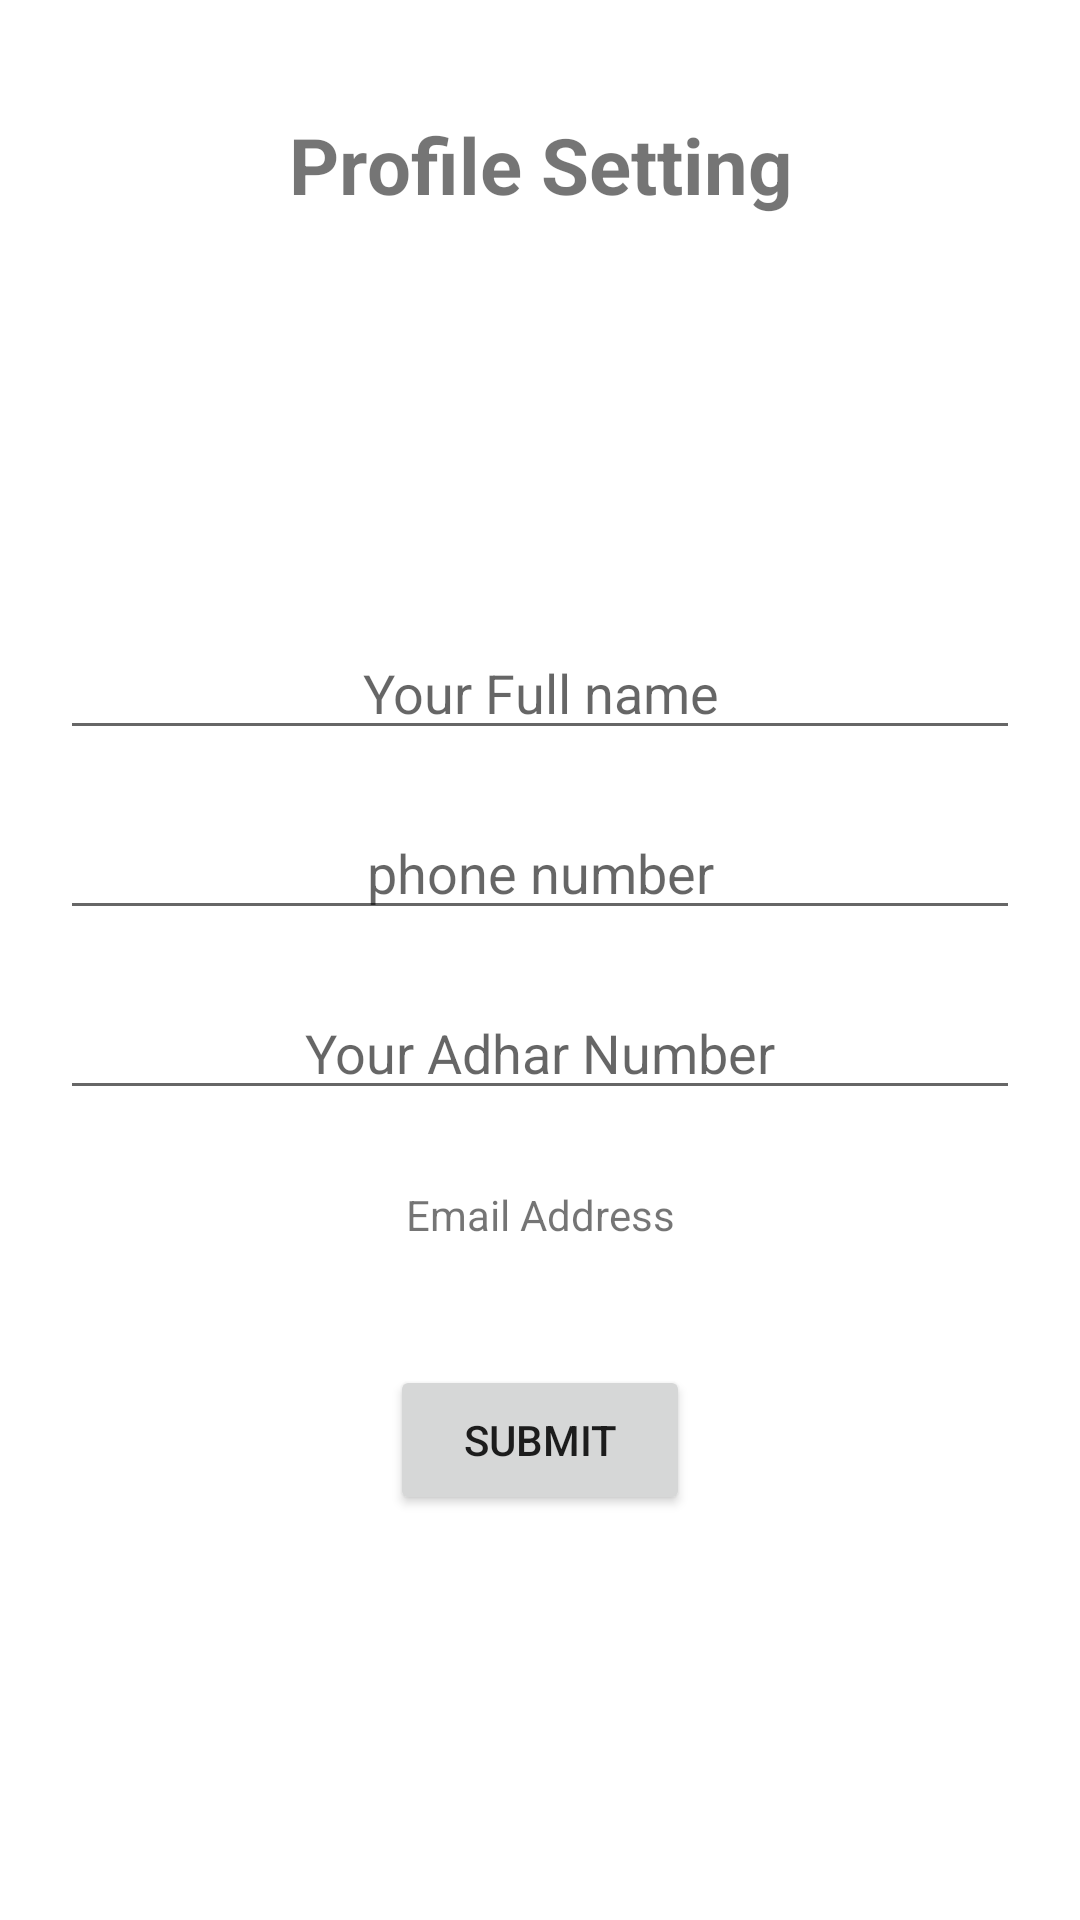

Layout XML and referenced resources for this Android screen:
<!-- AndroidManifest.xml: application theme Theme.VoterApp -->
<!-- res/layout/activity_profile.xml -->
<?xml version="1.0" encoding="utf-8"?>
<LinearLayout xmlns:android="http://schemas.android.com/apk/res/android"
    xmlns:app="http://schemas.android.com/apk/res-auto"
    xmlns:tools="http://schemas.android.com/tools"
    android:layout_width="match_parent"
    android:layout_height="match_parent"
    tools:context=".ProfileActivity"
    android:orientation="vertical">

    <TextView
        android:layout_width="200dp"
        android:layout_height="50dp"
        android:text="Profile Setting"
        android:textSize="26dp"
        android:textStyle="bold"
        android:layout_gravity="center"
        android:gravity="center"
        android:layout_marginTop="30dp"
        />

    <ImageView
        android:id="@+id/user_photo"
        android:layout_width="60dp"
        android:layout_height="70sp"
        android:layout_gravity="center"
        android:layout_marginTop="35dp"
        android:foreground="@drawable/rounded_fg"
        android:src="@drawable/ic_baseline_person_24"
        />

    <EditText
        android:id="@+id/full_name"
        android:layout_width="320dp"
        android:layout_height="40dp"
        android:layout_gravity="center"
        android:layout_marginTop="25dp"
        android:hint="Your Full name"
        android:inputType="textPersonName"
        android:gravity="center"
        />

    <EditText
        android:id="@+id/phone_number"
        android:layout_width="320dp"
        android:layout_height="40dp"
        android:layout_gravity="center"
        android:layout_marginTop="20dp"
        android:hint="phone number"
        android:gravity="center"
        android:inputType="phone"
        />

    <EditText
        android:id="@+id/adhar_card"
        android:layout_width="320dp"
        android:layout_height="40dp"
        android:layout_gravity="center"
        android:layout_marginTop="20dp"
        android:hint="Your Adhar Number"
        android:gravity="center"
        android:inputType="number"
        />

        <TextView
            android:id="@+id/email_add"
            android:layout_width="320dp"
            android:layout_height="40dp"
            android:text="Email Address"
            android:gravity="center"
            android:layout_gravity="center"
            android:layout_marginTop="15dp"
            />


    <Button
        android:id="@+id/submit_profile"
        android:layout_width="100dp"
        android:layout_height="50dp"
        android:layout_gravity="center"
        android:layout_marginTop="30dp"
        android:text="Submit"
        />


</LinearLayout>
<!-- resources referenced by this layout -->
<resources>
  <!-- drawable rounded_fg (drawable) -->
  <?xml version="1.0" encoding="utf-8"?>
  <shape xmlns:android="http://schemas.android.com/apk/res/android"
  
      android:innerRadiusRatio="2"
      android:shape="ring"
      android:thicknessRatio="1"
      android:useLevel="false">
      <gradient
          android:type="radial"
          android:gradientRadius="10dp"
          android:endColor="@color/black"
  
          />
  
  </shape>
  <style name="Theme.VoterApp" parent="Theme.MaterialComponents.DayNight.DarkActionBar">
          
          <item name="colorPrimary">@color/purple_500</item>
          <item name="colorPrimaryVariant">@color/purple_700</item>
          <item name="colorOnPrimary">@color/white</item>
          
          <item name="colorSecondary">@color/teal_200</item>
          <item name="colorSecondaryVariant">@color/teal_700</item>
          <item name="colorOnSecondary">@color/black</item>
          
          <item name="android:statusBarColor" tools:targetApi="l">?attr/colorPrimaryVariant</item>
          
      </style>
  <!-- not gathered from this repository: default colours our renderer supplied (Android Studio template values) -->
  <color name="purple_500">#FF6200EE</color>
  <color name="purple_700">#FF3700B3</color>
  <color name="teal_200">#FF03DAC5</color>
  <color name="teal_700">#FF018786</color>
  <color name="black">#FF000000</color>
  <color name="white">#FFFFFFFF</color>
</resources>
